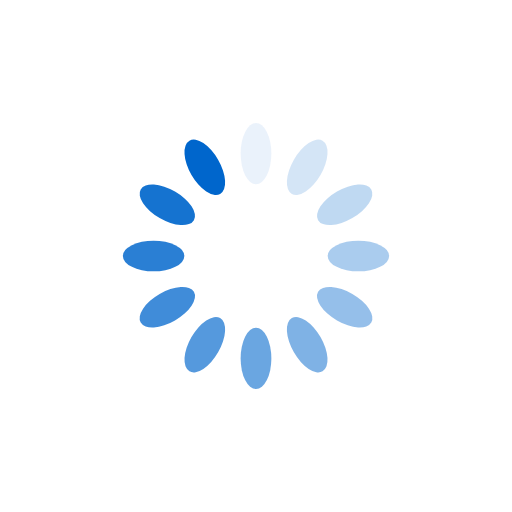
t = 0.00 s
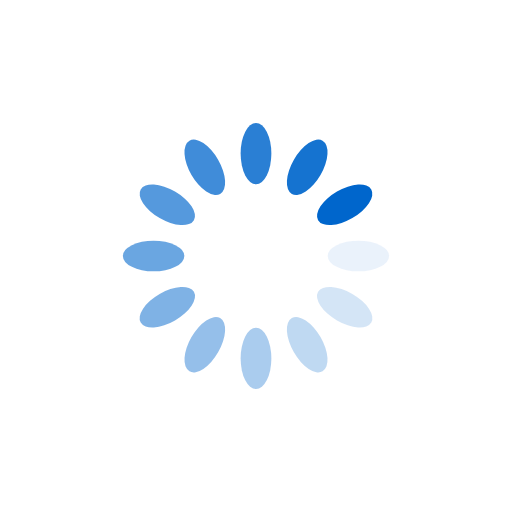
t = 0.25 s
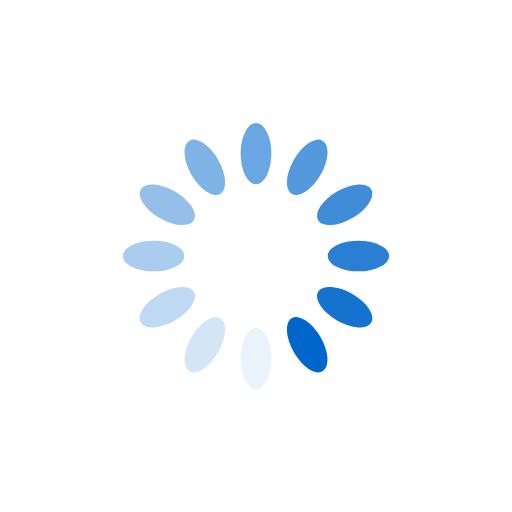
t = 0.50 s
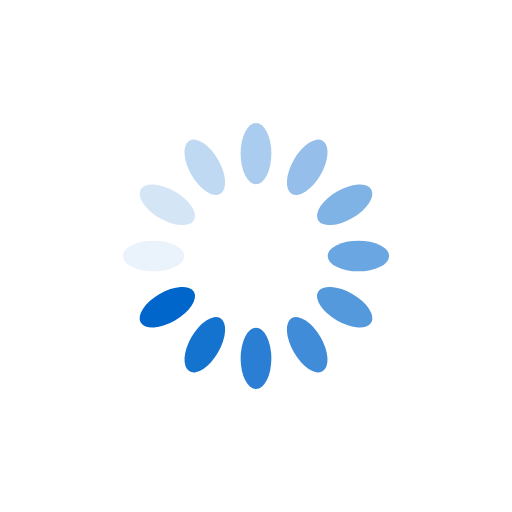
t = 0.75 s

The animated SVG that drew these frames (rendered in a browser with its animation timeline set to each time). Animation: 12 SMIL elements (animate=12); one cycle of 1.00 s, repeats indefinitely.

<?xml version="1.0" encoding="utf-8"?>
<svg xmlns="http://www.w3.org/2000/svg" xmlns:xlink="http://www.w3.org/1999/xlink" style="margin: auto; background: none; display: block; shape-rendering: auto;" width="200px" height="200px" viewBox="0 0 100 100" preserveAspectRatio="xMidYMid">
<g transform="rotate(0 50 50)">
  <rect x="47" y="24" rx="3" ry="6" width="6" height="12" fill="#0066cc">
    <animate attributeName="opacity" values="1;0" keyTimes="0;1" dur="1s" begin="-0.9166666666666666s" repeatCount="indefinite"></animate>
  </rect>
</g><g transform="rotate(30 50 50)">
  <rect x="47" y="24" rx="3" ry="6" width="6" height="12" fill="#0066cc">
    <animate attributeName="opacity" values="1;0" keyTimes="0;1" dur="1s" begin="-0.8333333333333334s" repeatCount="indefinite"></animate>
  </rect>
</g><g transform="rotate(60 50 50)">
  <rect x="47" y="24" rx="3" ry="6" width="6" height="12" fill="#0066cc">
    <animate attributeName="opacity" values="1;0" keyTimes="0;1" dur="1s" begin="-0.75s" repeatCount="indefinite"></animate>
  </rect>
</g><g transform="rotate(90 50 50)">
  <rect x="47" y="24" rx="3" ry="6" width="6" height="12" fill="#0066cc">
    <animate attributeName="opacity" values="1;0" keyTimes="0;1" dur="1s" begin="-0.6666666666666666s" repeatCount="indefinite"></animate>
  </rect>
</g><g transform="rotate(120 50 50)">
  <rect x="47" y="24" rx="3" ry="6" width="6" height="12" fill="#0066cc">
    <animate attributeName="opacity" values="1;0" keyTimes="0;1" dur="1s" begin="-0.5833333333333334s" repeatCount="indefinite"></animate>
  </rect>
</g><g transform="rotate(150 50 50)">
  <rect x="47" y="24" rx="3" ry="6" width="6" height="12" fill="#0066cc">
    <animate attributeName="opacity" values="1;0" keyTimes="0;1" dur="1s" begin="-0.5s" repeatCount="indefinite"></animate>
  </rect>
</g><g transform="rotate(180 50 50)">
  <rect x="47" y="24" rx="3" ry="6" width="6" height="12" fill="#0066cc">
    <animate attributeName="opacity" values="1;0" keyTimes="0;1" dur="1s" begin="-0.4166666666666667s" repeatCount="indefinite"></animate>
  </rect>
</g><g transform="rotate(210 50 50)">
  <rect x="47" y="24" rx="3" ry="6" width="6" height="12" fill="#0066cc">
    <animate attributeName="opacity" values="1;0" keyTimes="0;1" dur="1s" begin="-0.3333333333333333s" repeatCount="indefinite"></animate>
  </rect>
</g><g transform="rotate(240 50 50)">
  <rect x="47" y="24" rx="3" ry="6" width="6" height="12" fill="#0066cc">
    <animate attributeName="opacity" values="1;0" keyTimes="0;1" dur="1s" begin="-0.25s" repeatCount="indefinite"></animate>
  </rect>
</g><g transform="rotate(270 50 50)">
  <rect x="47" y="24" rx="3" ry="6" width="6" height="12" fill="#0066cc">
    <animate attributeName="opacity" values="1;0" keyTimes="0;1" dur="1s" begin="-0.16666666666666666s" repeatCount="indefinite"></animate>
  </rect>
</g><g transform="rotate(300 50 50)">
  <rect x="47" y="24" rx="3" ry="6" width="6" height="12" fill="#0066cc">
    <animate attributeName="opacity" values="1;0" keyTimes="0;1" dur="1s" begin="-0.08333333333333333s" repeatCount="indefinite"></animate>
  </rect>
</g><g transform="rotate(330 50 50)">
  <rect x="47" y="24" rx="3" ry="6" width="6" height="12" fill="#0066cc">
    <animate attributeName="opacity" values="1;0" keyTimes="0;1" dur="1s" begin="0s" repeatCount="indefinite"></animate>
  </rect>
</g>
<!-- [ldio] generated by https://loading.io/ --></svg>